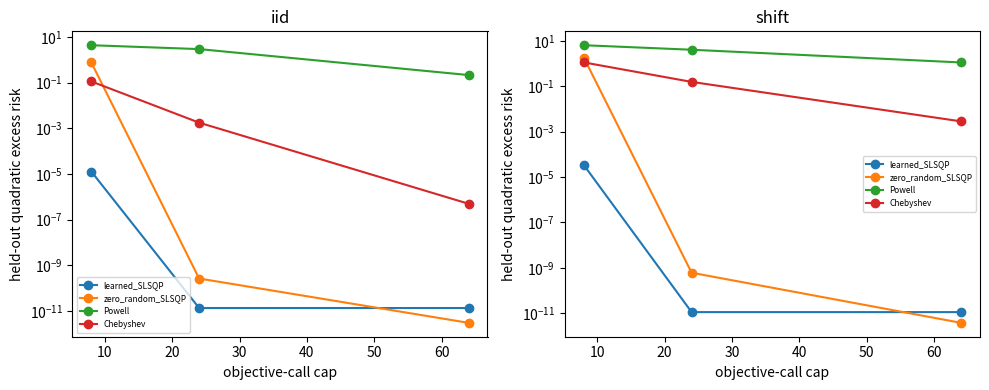
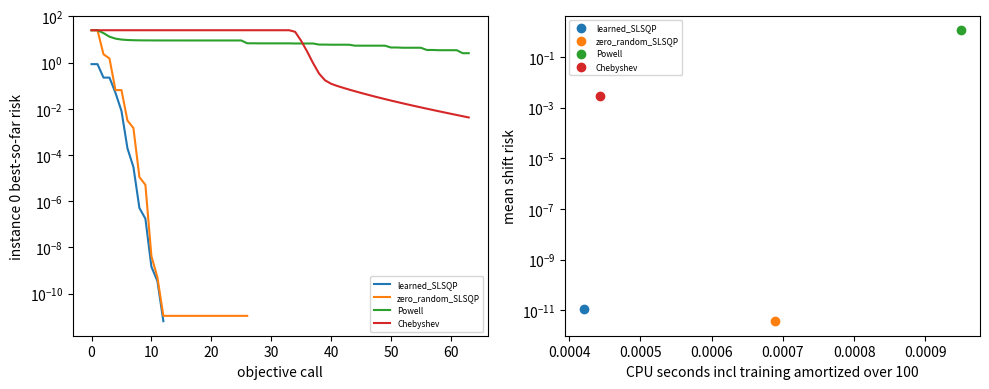

Write the Python code that produced these figures, in order.
"""Finite-budget heterogeneous quadratic benchmark; no smearing/physics claim."""
import json,time
from pathlib import Path
import numpy as np
from scipy.optimize import minimize
import matplotlib
matplotlib.use('Agg')
import matplotlib.pyplot as plt
OUT=Path('results/optimize_gaussian/cpu_initializer_toy_v1')
SPEC=dict(seed=20261201,n_train=200,n_iid=100,n_shift=100,dim=8,budgets=[8,24,64],distribution='A=diag(linspace(1,2,8)) + s vvT, normalized random v; IID s uniform(0,8), shift s uniform(8,20). b=A tanh(2z + .3sin(3z)); z standard normal IID, shift z mean .7; box [-3,3].',initializer='ridge regression from [1,z] to training optima; training optima analytic tanh; labels free analytic, cost recorded; no test training',mc='100 independent paired instances per population; paired mean bootstrap CI95 2000 draws; worst failure MC SE .05; no adaptive sample stopping',methods=['learned_SLSQP','zero_random_SLSQP','Powell','Chebyshev'],scope='Only algorithmic finite-budget toy. Analytic labels and known SPD bounds are privileged training/design information; not learned smear.')
class Stop(Exception):pass
def instances(rng,n,shift=False):
 out=[]
 for _ in range(n):
  z=rng.normal(size=8)+(.7 if shift else 0);v=rng.normal(size=8);v/=np.linalg.norm(v);s=rng.uniform(8,20) if shift else rng.uniform(0,8);A=np.diag(np.linspace(1,2,8))+s*np.outer(v,v);star=np.tanh(2*z+.3*np.sin(3*z));out.append((z,A,A@star,star))
 return out
def solve(A,b,star,method,start,budget,rng):
 calls=0;trace=[];best=(float('inf'),np.zeros(8));t=time.perf_counter();truncated=False;success=False
 def obj(x):
  nonlocal calls,best
  if calls>=budget:raise Stop
  calls+=1;err=x-star;value=float(.5*err@A@err);trace.append(value)
  if value<best[0]:best=(value,x.copy())
  return value
 try:
  if method=='Chebyshev':
   # Chebyshev semi-iteration implemented as scheduled Richardson roots over certified spectral bounds.
   x=np.zeros(8);lo=1.;hi=float(2+np.linalg.norm(A-np.diag(np.linspace(1,2,8)),2))
   roots=(hi+lo)/2-(hi-lo)/2*np.cos(np.pi*(np.arange(budget)+.5)/budget)
   for root in roots:obj(x);x=np.clip(x-(A@x-b)/root,-3,3)
   success=True
  else:
   starts=[start] if method!='zero_random_SLSQP' else [np.zeros(8),rng.uniform(-1,1,8)]
   quotas=[budget] if len(starts)==1 else [budget//2,budget-budget//2]
   for x,q in zip(starts,quotas):
    cap=calls+q
    def capped(y):
     if calls>=cap:raise Stop
     return obj(y)
    try:
     r=minimize(capped,x,method='Powell' if method=='Powell' else 'SLSQP',jac=None if method=='Powell' else lambda y:A@y-b,bounds=[(-3,3)]*8,options={'maxiter':1000,'ftol':1e-10});success=success or bool(r.success)
    except Stop:truncated=True
 except Stop:truncated=True
 x=best[1];g=A@x-b;pg=np.linalg.norm(x-np.clip(x-g,-3,3))
 return dict(risk=best[0],calls=calls,seconds=time.perf_counter()-t,projected_gradient=float(pg),solver_success=success,budget_truncated=truncated,trace=trace)
def run():
 if OUT.exists():raise FileExistsError(OUT)
 OUT.mkdir(parents=True);(OUT/'preregistration.json').write_text(json.dumps(SPEC,indent=2))
 rng=np.random.default_rng(SPEC['seed']);t=time.perf_counter();train=instances(rng,200);X=np.array([np.r_[1,z] for z,A,b,s in train]);Y=np.array([s for z,A,b,s in train]);W=np.linalg.solve(X.T@X+1e-3*np.eye(9),X.T@Y);train_seconds=time.perf_counter()-t
 rows=[]
 for population,shift in [('iid',False),('shift',True)]:
  for i,(z,A,b,star) in enumerate(instances(rng,100,shift)):
   t=time.perf_counter();init=np.clip(np.r_[1,z]@W,-3,3);inference=time.perf_counter()-t
   for budget in SPEC['budgets']:
    for method in SPEC['methods']:
     row=solve(A,b,star,method,init if method=='learned_SLSQP' else np.zeros(8),budget,np.random.default_rng(10000+i));rows.append(dict(population=population,instance=i,budget=budget,method=method,inference_seconds=inference if method=='learned_SLSQP' else 0.,**row))
 summary=[]
 for pop in ('iid','shift'):
  for budget in SPEC['budgets']:
   learned=np.array([r['risk'] for r in rows if r['population']==pop and r['budget']==budget and r['method']=='learned_SLSQP'])
   for method in SPEC['methods'][1:]:
    other=np.array([r['risk'] for r in rows if r['population']==pop and r['budget']==budget and r['method']==method]);delta=other-learned;bs=delta[rng.integers(0,100,(2000,100))].mean(1);summary.append(dict(population=pop,budget=budget,comparator=method,paired_delta=float(delta.mean()),ci95=np.quantile(bs,[.025,.975]).tolist()))
 (OUT/'raw.json').write_text(json.dumps(dict(spec=SPEC,training_seconds=train_seconds,weights=W.tolist(),rows=rows,paired=summary),indent=2))
 fig,axes=plt.subplots(1,2,figsize=(10,4))
 for method in SPEC['methods']:
  for ax,pop in zip(axes,('iid','shift')):
   ax.plot(SPEC['budgets'],[np.mean([r['risk'] for r in rows if r['population']==pop and r['budget']==b and r['method']==method]) for b in SPEC['budgets']],'o-',label=method);ax.set(title=pop,xlabel='objective-call cap',ylabel='held-out quadratic excess risk',yscale='log');ax.legend(fontsize=6)
 fig.tight_layout();fig.savefig(OUT/'budget_risk.png');plt.close(fig)
 fig,axes=plt.subplots(1,2,figsize=(10,4))
 for method in SPEC['methods']:
  rr=[r for r in rows if r['population']=='shift' and r['budget']==64 and r['method']==method];axes[0].plot(np.minimum.accumulate(rr[0]['trace']),label=method);axes[1].scatter(np.mean([r['seconds']+r['inference_seconds'] for r in rr])+(train_seconds/100 if method=='learned_SLSQP' else 0),np.mean([r['risk'] for r in rr]),label=method)
 axes[0].set(xlabel='objective call',ylabel='instance 0 best-so-far risk',yscale='log');axes[1].set(xlabel='CPU seconds incl training amortized over 100',ylabel='mean shift risk',yscale='log');axes[0].legend(fontsize=6);axes[1].legend(fontsize=6);fig.tight_layout();fig.savefig(OUT/'trajectory_cost.png');plt.close(fig)
 text='# Learned initializer finite-budget toy\n\nNot learned smear, not physical evidence. Spec saved before training. Analytic target labels make this a favorable algorithmic possibility test. Chebyshev is a realizable scheduled spectral iteration baseline with certified bounds, not a physical smearing kernel.\n\nTraining seconds: '+str(train_seconds)+'; raw rows include inference/solver seconds, calls, residuals, traces and truncations. Training amortization is training_seconds / deployment_count; figure uses 100, not an assumed universal break-even.\n\n|population|budget|comparator minus learned risk|CI95|\n|---|---|---|---|\n'
 for s in summary:text+=f"|{s['population']}|{s['budget']} {s['comparator']}|{s['paired_delta']}|{s['ci95']}|\n"
 text+='\n## Failure diagnostics\n\n|population/method (budget64)|truncated/100|residual >1e-5|mean calls|\n|---|---|---|---|\n'
 for pop in ('iid','shift'):
  for method in SPEC['methods']:
   rr=[r for r in rows if r['population']==pop and r['budget']==64 and r['method']==method];text+=f"|{pop}/{method}|{sum(r['budget_truncated'] for r in rr)}|{sum(r['projected_gradient']>1e-5 for r in rr)}|{np.mean([r['calls'] for r in rr])}|\n"
 text+='\n![Budget curves](budget_risk.png)\n\n![Trajectory and cost](trajectory_cost.png)\n\nEvery residual-large case is retained by instance ID in raw.json. Success is a solver flag, not convergence proof. Analytic SLSQP gradients are not charged as objective calls, and walltime is separately recorded. No GPU or independent physical blind test is substituted.\n';(OUT/'README.md').write_text(text)
 print('training seconds',train_seconds);print(summary[:3])
if __name__=='__main__':run()
